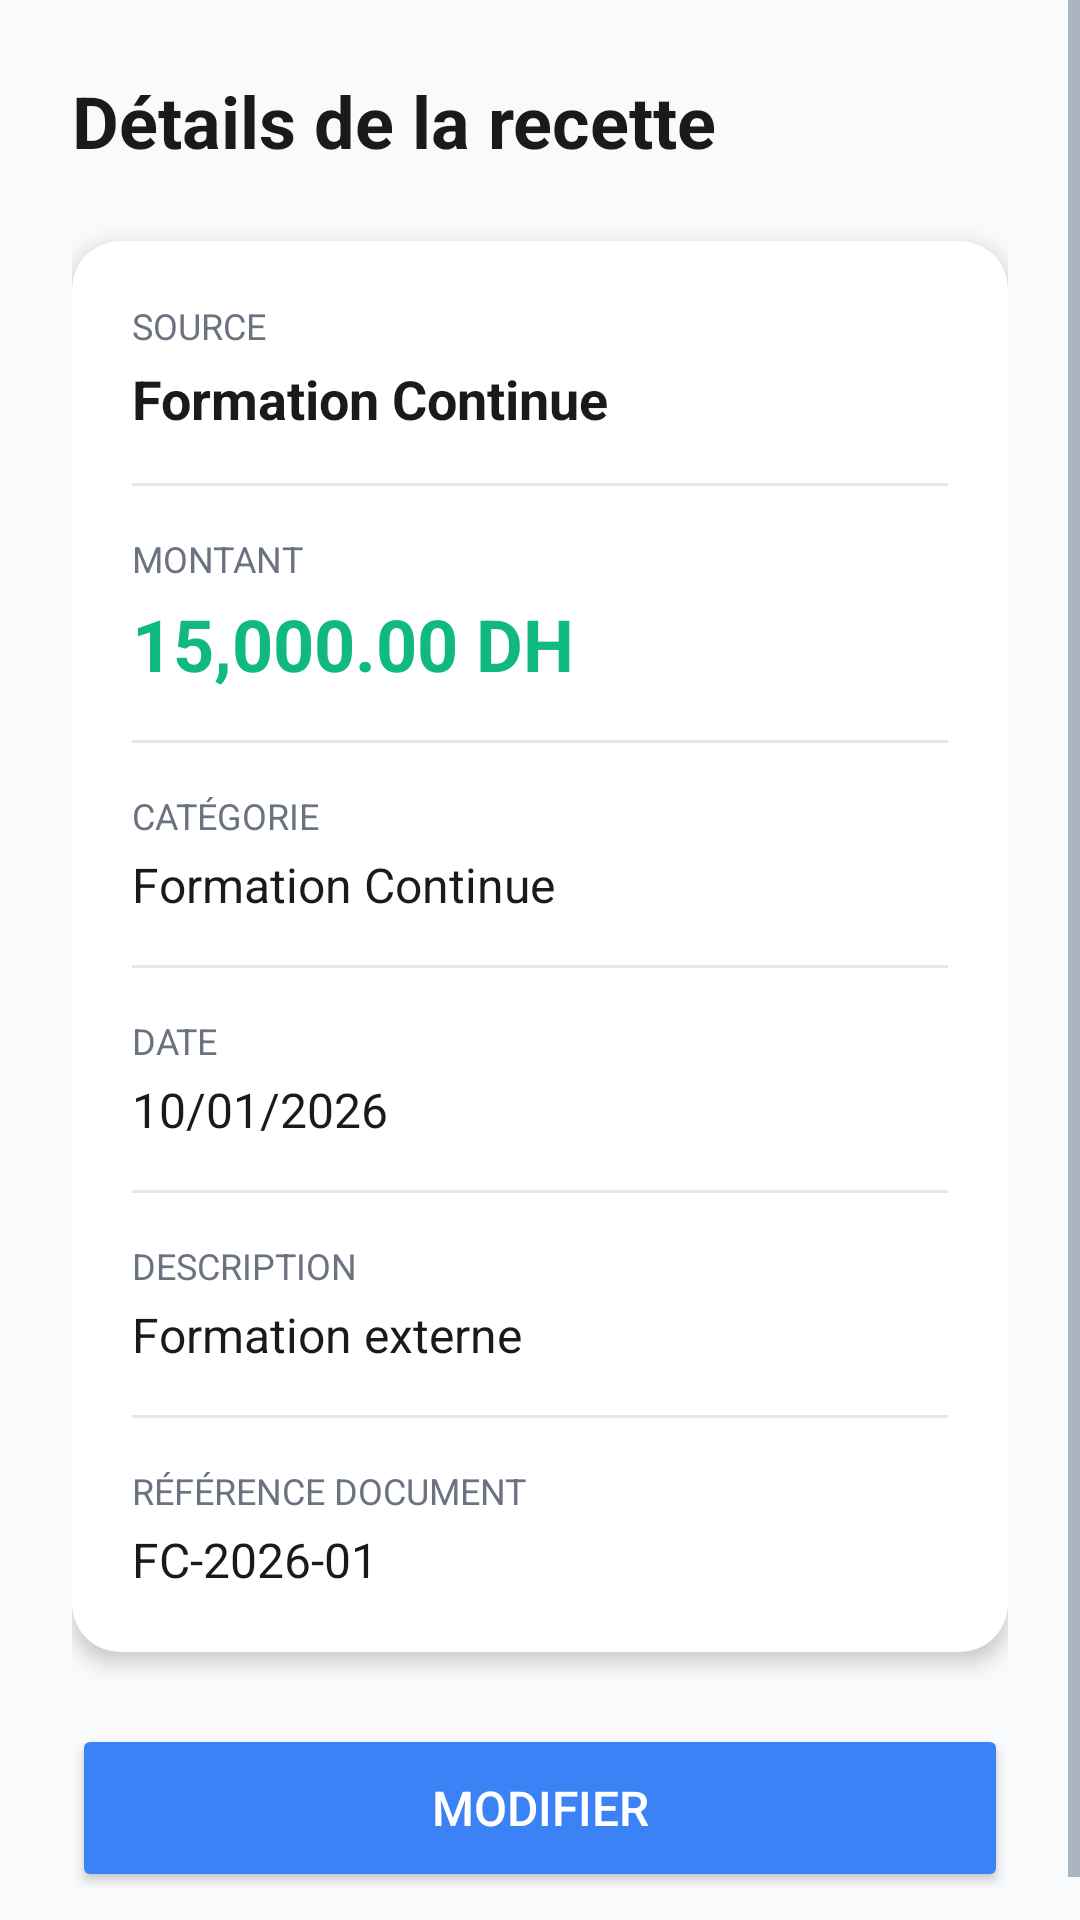

Write the Android layout XML for this screen, with the resource values it uses.
<!-- AndroidManifest.xml: application theme Theme.GRHDemo -->
<!-- res/layout/fragment_recette_detail.xml -->
<?xml version="1.0" encoding="utf-8"?>
<ScrollView xmlns:android="http://schemas.android.com/apk/res/android"
    xmlns:app="http://schemas.android.com/apk/res-auto"
    android:layout_width="match_parent"
    android:layout_height="match_parent"
    android:background="#F9FAFB">

    <LinearLayout
        android:layout_width="match_parent"
        android:layout_height="wrap_content"
        android:orientation="vertical"
        android:padding="24dp">

        <TextView
            android:id="@+id/tvDetailTitle"
            android:layout_width="wrap_content"
            android:layout_height="wrap_content"
            android:text="Détails de la recette"
            android:textSize="24sp"
            android:textStyle="bold"
            android:textColor="#1A1A1A" />

        <com.google.android.material.card.MaterialCardView
            android:layout_width="match_parent"
            android:layout_height="wrap_content"
            android:layout_marginTop="24dp"
            app:cardCornerRadius="16dp"
            app:cardElevation="4dp"
            app:cardBackgroundColor="#FFFFFF">

            <LinearLayout
                android:layout_width="match_parent"
                android:layout_height="wrap_content"
                android:orientation="vertical"
                android:padding="20dp">

                
                <TextView
                    android:layout_width="wrap_content"
                    android:layout_height="wrap_content"
                    android:text="Source"
                    android:textSize="12sp"
                    android:textColor="#6B7280"
                    android:textAllCaps="true" />

                <TextView
                    android:id="@+id/tvDetailSource"
                    android:layout_width="wrap_content"
                    android:layout_height="wrap_content"
                    android:text="Formation Continue"
                    android:textSize="18sp"
                    android:textStyle="bold"
                    android:textColor="#1A1A1A"
                    android:layout_marginTop="4dp" />

                <View
                    android:layout_width="match_parent"
                    android:layout_height="1dp"
                    android:background="#E5E7EB"
                    android:layout_marginTop="16dp"
                    android:layout_marginBottom="16dp" />

                
                <TextView
                    android:layout_width="wrap_content"
                    android:layout_height="wrap_content"
                    android:text="Montant"
                    android:textSize="12sp"
                    android:textColor="#6B7280"
                    android:textAllCaps="true" />

                <TextView
                    android:id="@+id/tvDetailMontant"
                    android:layout_width="wrap_content"
                    android:layout_height="wrap_content"
                    android:text="15,000.00 DH"
                    android:textSize="24sp"
                    android:textStyle="bold"
                    android:textColor="#10B981"
                    android:layout_marginTop="4dp" />

                <View
                    android:layout_width="match_parent"
                    android:layout_height="1dp"
                    android:background="#E5E7EB"
                    android:layout_marginTop="16dp"
                    android:layout_marginBottom="16dp" />

                
                <TextView
                    android:layout_width="wrap_content"
                    android:layout_height="wrap_content"
                    android:text="Catégorie"
                    android:textSize="12sp"
                    android:textColor="#6B7280"
                    android:textAllCaps="true" />

                <TextView
                    android:id="@+id/tvDetailCategorie"
                    android:layout_width="wrap_content"
                    android:layout_height="wrap_content"
                    android:text="Formation Continue"
                    android:textSize="16sp"
                    android:textColor="#1A1A1A"
                    android:layout_marginTop="4dp" />

                <View
                    android:layout_width="match_parent"
                    android:layout_height="1dp"
                    android:background="#E5E7EB"
                    android:layout_marginTop="16dp"
                    android:layout_marginBottom="16dp" />

                
                <TextView
                    android:layout_width="wrap_content"
                    android:layout_height="wrap_content"
                    android:text="Date"
                    android:textSize="12sp"
                    android:textColor="#6B7280"
                    android:textAllCaps="true" />

                <TextView
                    android:id="@+id/tvDetailDate"
                    android:layout_width="wrap_content"
                    android:layout_height="wrap_content"
                    android:text="10/01/2026"
                    android:textSize="16sp"
                    android:textColor="#1A1A1A"
                    android:layout_marginTop="4dp" />

                <View
                    android:layout_width="match_parent"
                    android:layout_height="1dp"
                    android:background="#E5E7EB"
                    android:layout_marginTop="16dp"
                    android:layout_marginBottom="16dp" />

                
                <TextView
                    android:layout_width="wrap_content"
                    android:layout_height="wrap_content"
                    android:text="Description"
                    android:textSize="12sp"
                    android:textColor="#6B7280"
                    android:textAllCaps="true" />

                <TextView
                    android:id="@+id/tvDetailDescription"
                    android:layout_width="wrap_content"
                    android:layout_height="wrap_content"
                    android:text="Formation externe"
                    android:textSize="16sp"
                    android:textColor="#1A1A1A"
                    android:layout_marginTop="4dp" />

                <View
                    android:layout_width="match_parent"
                    android:layout_height="1dp"
                    android:background="#E5E7EB"
                    android:layout_marginTop="16dp"
                    android:layout_marginBottom="16dp" />

                
                <TextView
                    android:layout_width="wrap_content"
                    android:layout_height="wrap_content"
                    android:text="Référence document"
                    android:textSize="12sp"
                    android:textColor="#6B7280"
                    android:textAllCaps="true" />

                <TextView
                    android:id="@+id/tvDetailReference"
                    android:layout_width="wrap_content"
                    android:layout_height="wrap_content"
                    android:text="FC-2026-01"
                    android:textSize="16sp"
                    android:textColor="#1A1A1A"
                    android:layout_marginTop="4dp" />
            </LinearLayout>
        </com.google.android.material.card.MaterialCardView>

        
        <Button
            android:id="@+id/btnEditRecette"
            android:layout_width="match_parent"
            android:layout_height="56dp"
            android:text="Modifier"
            android:textSize="16sp"
            android:layout_marginTop="24dp"
            android:backgroundTint="#3B82F6"
            android:textColor="@android:color/white" />

    </LinearLayout>
</ScrollView>
<!-- resources referenced by this layout -->
<resources>
  <style name="Theme.GRHDemo" parent="Theme.MaterialComponents.DayNight.NoActionBar">
          <item name="colorPrimary">@color/grh_primary</item>
          <item name="colorPrimaryVariant">@color/grh_primary_dark</item>
          <item name="colorSecondary">@color/grh_warning</item>
          <item name="android:colorBackground">@color/grh_background</item>
          <item name="android:textColorPrimary">@color/grh_text_primary</item>
          <item name="android:textColorSecondary">@color/grh_text_secondary</item>
      </style>
  <color name="grh_primary">#3B82F6</color>
  <color name="grh_primary_dark">#1E40AF</color>
  <color name="grh_warning">#F59E0B</color>
  <color name="grh_background">#F8FAFC</color>
  <color name="grh_text_primary">#0F172A</color>
  <color name="grh_text_secondary">#64748B</color>
</resources>
